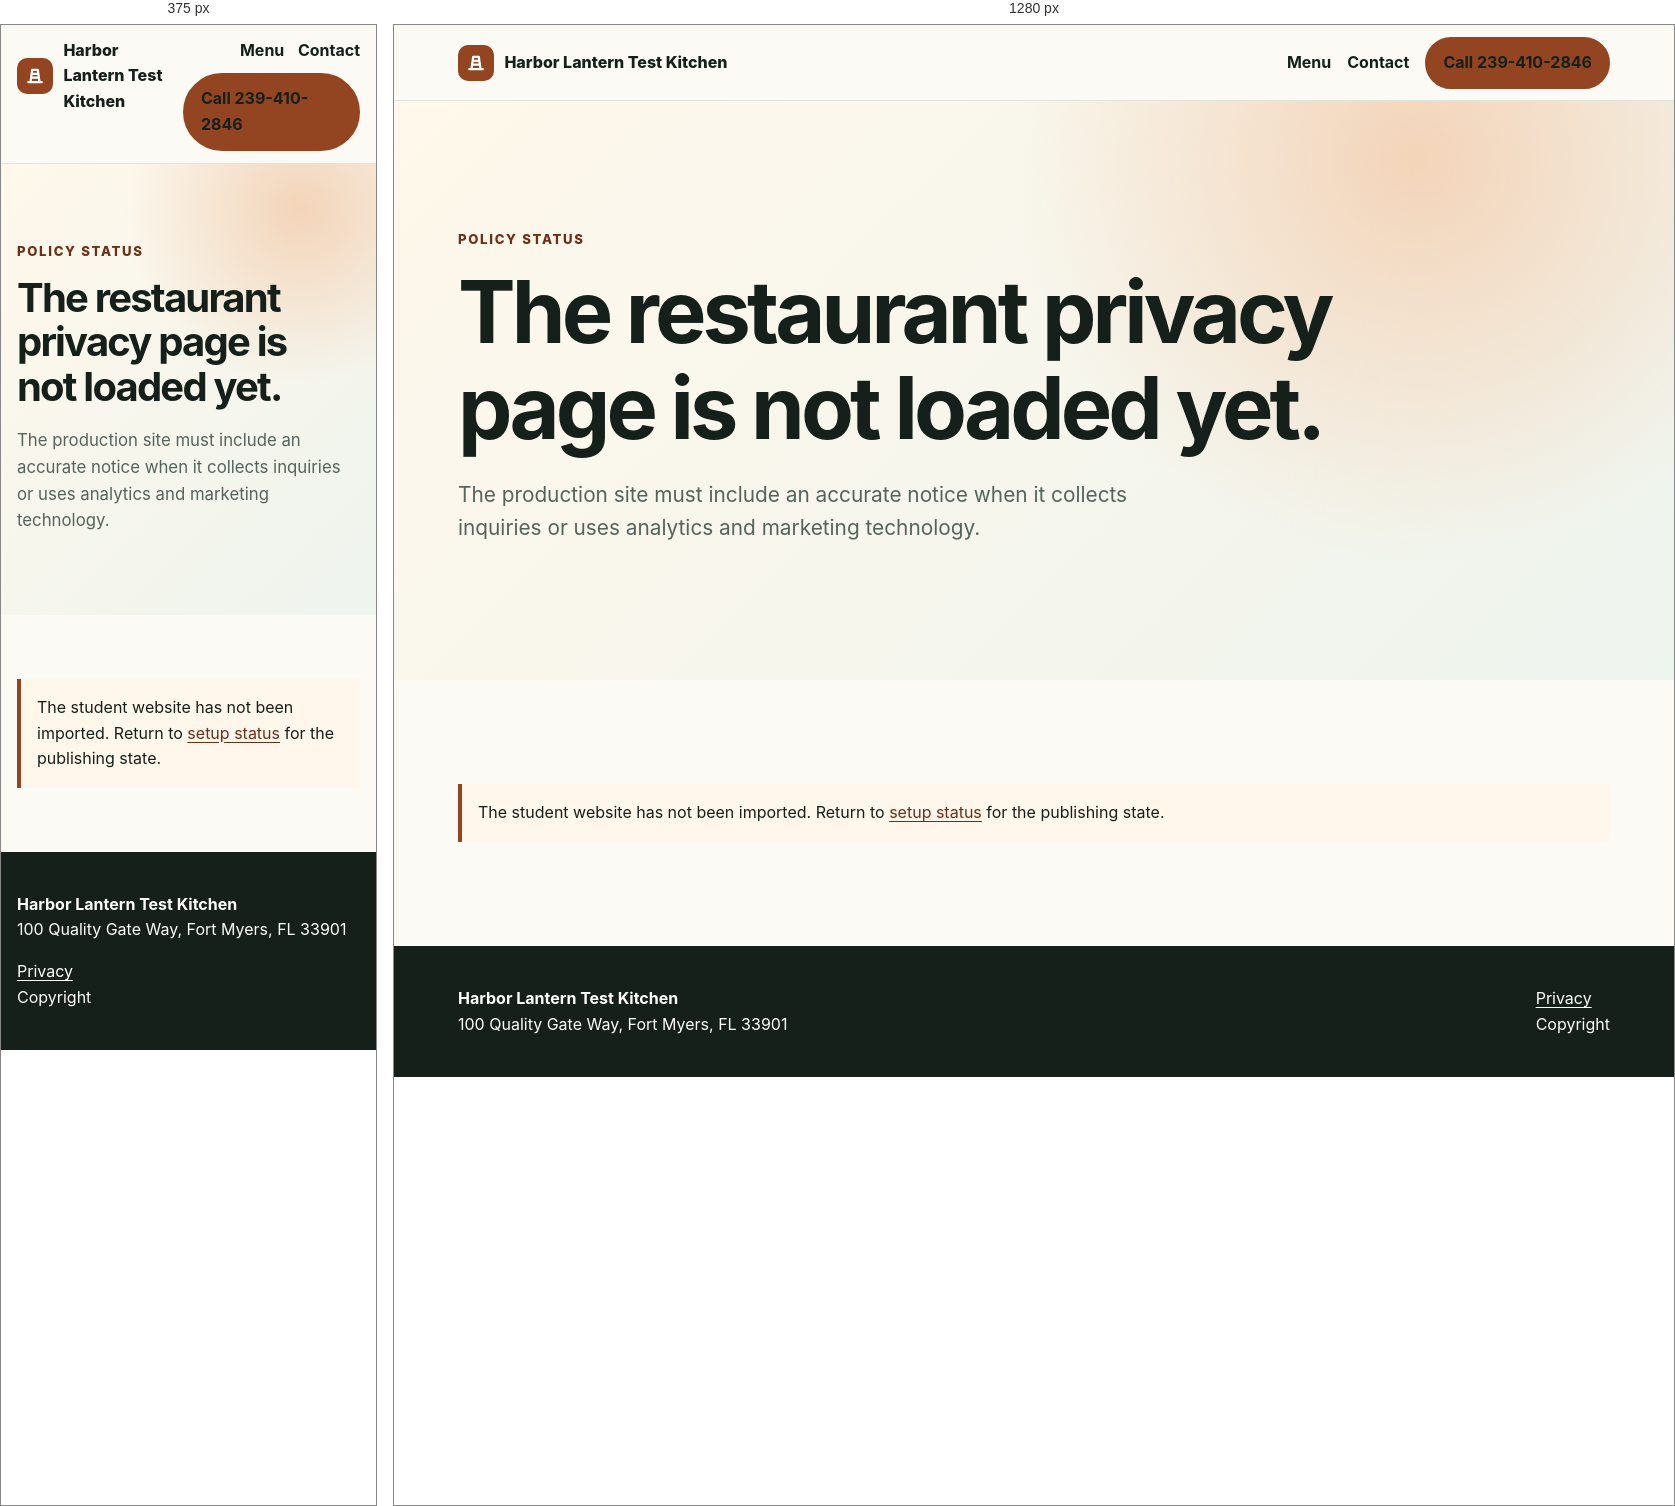
Rendered at 375 px and 1280 px, left to right.

<!-- file: privacy.html -->
<!doctype html>
<html lang="en"><head><meta charset="utf-8"><meta name="viewport" content="width=device-width, initial-scale=1">
<title>Privacy Page Not Loaded | Restaurant Website Starter</title><meta name="description" content="The restaurant privacy notice has not been loaded into this safe starter shell. A validated production build must provide the accurate policy.">
<link rel="canonical" href="https://restaurant-starter-shell.pages.dev/privacy.html"><meta property="og:title" content="Privacy Page Not Loaded | Restaurant Website Starter"><meta property="og:description" content="The restaurant privacy notice has not been loaded into this safe starter shell. A validated production build must provide the accurate policy."><meta property="og:type" content="website">
<link rel="icon" href="/assets/images/logo.svg" type="image/svg+xml"><link rel="stylesheet" href="/assets/css/site.css"></head>
<body><a class="skip-link" href="#main">Skip to main content</a>
<header class="site-header"><nav class="nav" aria-label="Primary">
<a class="brand" href="/"><img src="/assets/images/logo.svg" alt=""><span>Harbor Lantern Test Kitchen</span></a>
<div class="nav-links"><a href="/menu.html">Menu</a><a href="/contact.html">Contact</a><a class="button" href="tel:+12394102846">Call 239-410-2846</a></div>
</nav></header><main id="main"><section class="hero"><div class="hero-inner"><p class="eyebrow">Policy status</p><h1>The restaurant privacy page is not loaded yet.</h1><p class="lede">The production site must include an accurate notice when it collects inquiries or uses analytics and marketing technology.</p></div></section><section><div class="section-inner"><p class="notice">The student website has not been imported. Return to <a href="/setup-status.html">setup status</a> for the publishing state.</p></div></section></main><footer class="site-footer"><div class="footer-inner"><div><strong>Harbor Lantern Test Kitchen</strong><br>100 Quality Gate Way, Fort Myers, FL 33901</div><div><a href="/privacy.html">Privacy</a><br><span>Copyright <span data-year></span></span></div></div></footer><script src="/assets/js/site.js" defer></script></body></html>

/* @media block from assets/css/site.css */
@media (max-width: 48rem) {
  .nav { align-items: flex-start; padding: .8rem 0; }
  .nav-links { justify-content: flex-end; gap: .6rem .85rem; }
  .grid, .contact-grid { grid-template-columns: 1fr; }
  h1 { max-width: 12ch; }
}